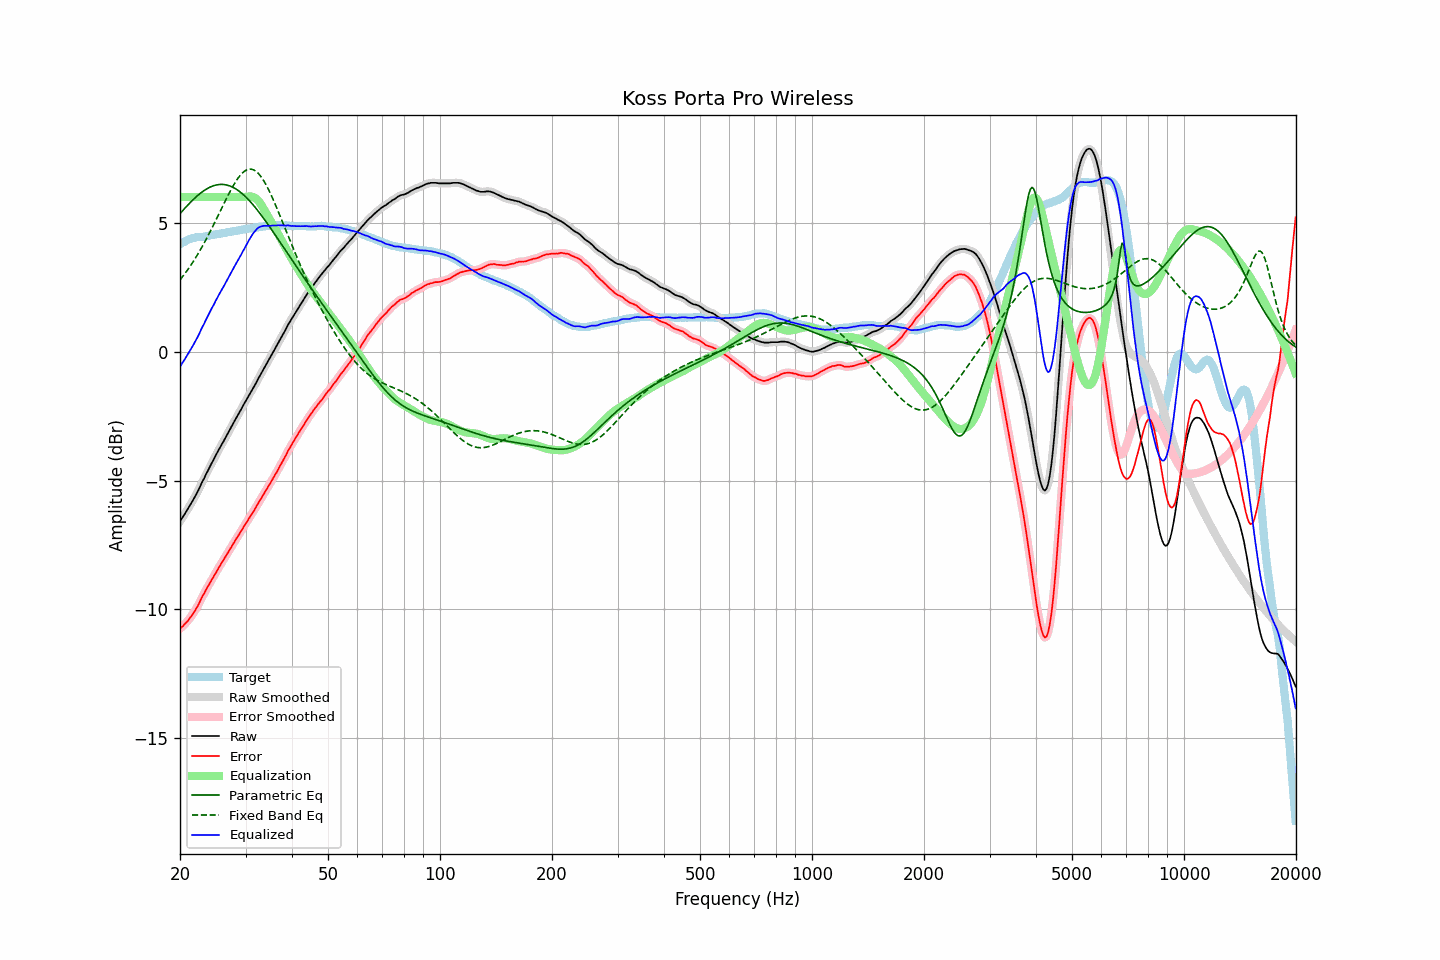

Values plotted in this chart, from the file beside it:
frequency, raw, error, smoothed, error_smoothed, equalization, parametric_eq, fixed_band_eq, equalized_raw, equalized_smoothed, target
20.00, -6.58, -10.75, -6.58, -10.75, 6.00, 5.35, 2.78, -0.58, -0.58, 4.17
20.20, -6.48, -10.69, -6.48, -10.69, 6.00, 5.43, 2.86, -0.48, -0.48, 4.21
20.40, -6.39, -10.64, -6.39, -10.63, 6.00, 5.49, 2.94, -0.39, -0.39, 4.25
20.61, -6.29, -10.56, -6.29, -10.57, 6.00, 5.56, 3.02, -0.29, -0.29, 4.27
20.81, -6.19, -10.50, -6.19, -10.50, 6.00, 5.63, 3.11, -0.19, -0.19, 4.31
21.02, -6.09, -10.44, -6.09, -10.43, 6.00, 5.70, 3.20, -0.09, -0.09, 4.35
21.23, -5.98, -10.35, -5.98, -10.35, 6.00, 5.76, 3.29, 0.02, 0.02, 4.37
21.44, -5.88, -10.27, -5.88, -10.27, 6.00, 5.83, 3.38, 0.12, 0.12, 4.39
21.66, -5.77, -10.18, -5.77, -10.17, 6.00, 5.89, 3.47, 0.23, 0.23, 4.41
21.87, -5.66, -10.07, -5.66, -10.08, 6.00, 5.95, 3.57, 0.34, 0.34, 4.42
22.09, -5.54, -9.97, -5.54, -9.98, 6.00, 6.00, 3.67, 0.46, 0.46, 4.44
22.31, -5.43, -9.87, -5.42, -9.87, 6.00, 6.06, 3.77, 0.57, 0.58, 4.45
22.54, -5.30, -9.75, -5.29, -9.74, 6.00, 6.11, 3.88, 0.70, 0.71, 4.45
22.76, -5.16, -9.61, -5.17, -9.62, 6.00, 6.16, 3.99, 0.84, 0.83, 4.45
22.99, -5.03, -9.48, -5.04, -9.49, 6.00, 6.21, 4.10, 0.97, 0.96, 4.45
23.22, -4.92, -9.38, -4.91, -9.37, 6.00, 6.25, 4.21, 1.08, 1.09, 4.46
23.45, -4.78, -9.25, -4.79, -9.26, 6.00, 6.29, 4.32, 1.22, 1.21, 4.47
23.69, -4.66, -9.15, -4.66, -9.15, 6.00, 6.33, 4.44, 1.34, 1.34, 4.48
23.92, -4.54, -9.04, -4.53, -9.04, 6.00, 6.36, 4.56, 1.46, 1.47, 4.50
24.16, -4.41, -8.93, -4.41, -8.93, 6.00, 6.39, 4.68, 1.59, 1.59, 4.52
24.40, -4.29, -8.82, -4.29, -8.82, 6.00, 6.42, 4.81, 1.71, 1.71, 4.53
24.65, -4.18, -8.71, -4.17, -8.71, 6.00, 6.44, 4.93, 1.82, 1.83, 4.53
24.89, -4.05, -8.60, -4.05, -8.60, 6.00, 6.46, 5.06, 1.95, 1.95, 4.55
25.14, -3.93, -8.49, -3.93, -8.49, 6.00, 6.47, 5.19, 2.07, 2.07, 4.56
25.39, -3.82, -8.39, -3.81, -8.38, 6.00, 6.48, 5.32, 2.18, 2.19, 4.57
25.65, -3.70, -8.28, -3.70, -8.28, 6.00, 6.49, 5.45, 2.30, 2.30, 4.58
25.91, -3.59, -8.18, -3.59, -8.18, 6.00, 6.49, 5.57, 2.41, 2.41, 4.59
26.16, -3.49, -8.09, -3.48, -8.08, 6.00, 6.49, 5.70, 2.51, 2.52, 4.60
26.43, -3.37, -7.98, -3.37, -7.98, 6.00, 6.48, 5.83, 2.63, 2.63, 4.61
26.69, -3.25, -7.88, -3.25, -7.88, 6.00, 6.47, 5.96, 2.75, 2.75, 4.63
26.96, -3.14, -7.78, -3.14, -7.78, 6.00, 6.45, 6.08, 2.86, 2.86, 4.64
27.23, -3.02, -7.67, -3.02, -7.67, 6.00, 6.43, 6.20, 2.98, 2.98, 4.65
27.50, -2.91, -7.58, -2.91, -7.57, 6.00, 6.40, 6.32, 3.09, 3.09, 4.67
27.77, -2.80, -7.46, -2.79, -7.46, 6.00, 6.37, 6.43, 3.20, 3.21, 4.66
28.05, -2.68, -7.36, -2.68, -7.36, 6.00, 6.34, 6.53, 3.32, 3.32, 4.68
28.33, -2.57, -7.25, -2.57, -7.26, 6.00, 6.30, 6.63, 3.43, 3.43, 4.68
28.62, -2.46, -7.16, -2.46, -7.16, 6.00, 6.26, 6.72, 3.54, 3.54, 4.70
28.90, -2.35, -7.06, -2.35, -7.06, 6.00, 6.22, 6.81, 3.65, 3.65, 4.71
29.19, -2.24, -6.96, -2.24, -6.96, 6.00, 6.17, 6.88, 3.76, 3.76, 4.72
29.48, -2.12, -6.86, -2.12, -6.86, 6.00, 6.11, 6.94, 3.88, 3.88, 4.74
29.78, -2.01, -6.76, -2.01, -6.76, 6.00, 6.06, 6.99, 3.99, 3.99, 4.75
30.08, -1.90, -6.66, -1.90, -6.66, 6.00, 6.00, 7.03, 4.10, 4.10, 4.76
30.38, -1.79, -6.56, -1.79, -6.56, 6.01, 5.94, 7.06, 4.22, 4.22, 4.77
30.68, -1.68, -6.46, -1.68, -6.46, 6.02, 5.87, 7.08, 4.34, 4.33, 4.78
30.99, -1.58, -6.37, -1.58, -6.36, 6.02, 5.80, 7.08, 4.44, 4.44, 4.78
31.30, -1.47, -6.26, -1.47, -6.27, 6.01, 5.73, 7.07, 4.54, 4.54, 4.79
31.61, -1.36, -6.17, -1.36, -6.17, 5.99, 5.66, 7.05, 4.63, 4.63, 4.81
31.93, -1.25, -6.06, -1.25, -6.06, 5.95, 5.58, 7.01, 4.70, 4.70, 4.81
32.24, -1.13, -5.95, -1.13, -5.95, 5.90, 5.50, 6.96, 4.77, 4.77, 4.82
32.57, -1.01, -5.84, -1.01, -5.84, 5.83, 5.42, 6.90, 4.82, 4.82, 4.83
32.89, -0.90, -5.75, -0.90, -5.74, 5.75, 5.34, 6.82, 4.85, 4.85, 4.85
33.22, -0.79, -5.63, -0.79, -5.63, 5.65, 5.26, 6.73, 4.87, 4.87, 4.84
33.55, -0.67, -5.53, -0.67, -5.53, 5.55, 5.17, 6.64, 4.88, 4.88, 4.86
33.89, -0.56, -5.42, -0.56, -5.43, 5.44, 5.09, 6.53, 4.88, 4.88, 4.86
34.23, -0.45, -5.33, -0.45, -5.32, 5.33, 5.00, 6.42, 4.88, 4.88, 4.88
34.57, -0.34, -5.22, -0.34, -5.22, 5.22, 4.91, 6.30, 4.88, 4.88, 4.88
34.92, -0.23, -5.12, -0.23, -5.12, 5.12, 4.82, 6.17, 4.89, 4.89, 4.89
35.27, -0.12, -5.02, -0.12, -5.01, 5.01, 4.73, 6.03, 4.89, 4.89, 4.89
35.62, -0.01, -4.90, -0.01, -4.90, 4.90, 4.64, 5.89, 4.89, 4.89, 4.89
35.97, 0.10, -4.79, 0.10, -4.80, 4.79, 4.55, 5.75, 4.90, 4.90, 4.89
... 635 more rows
